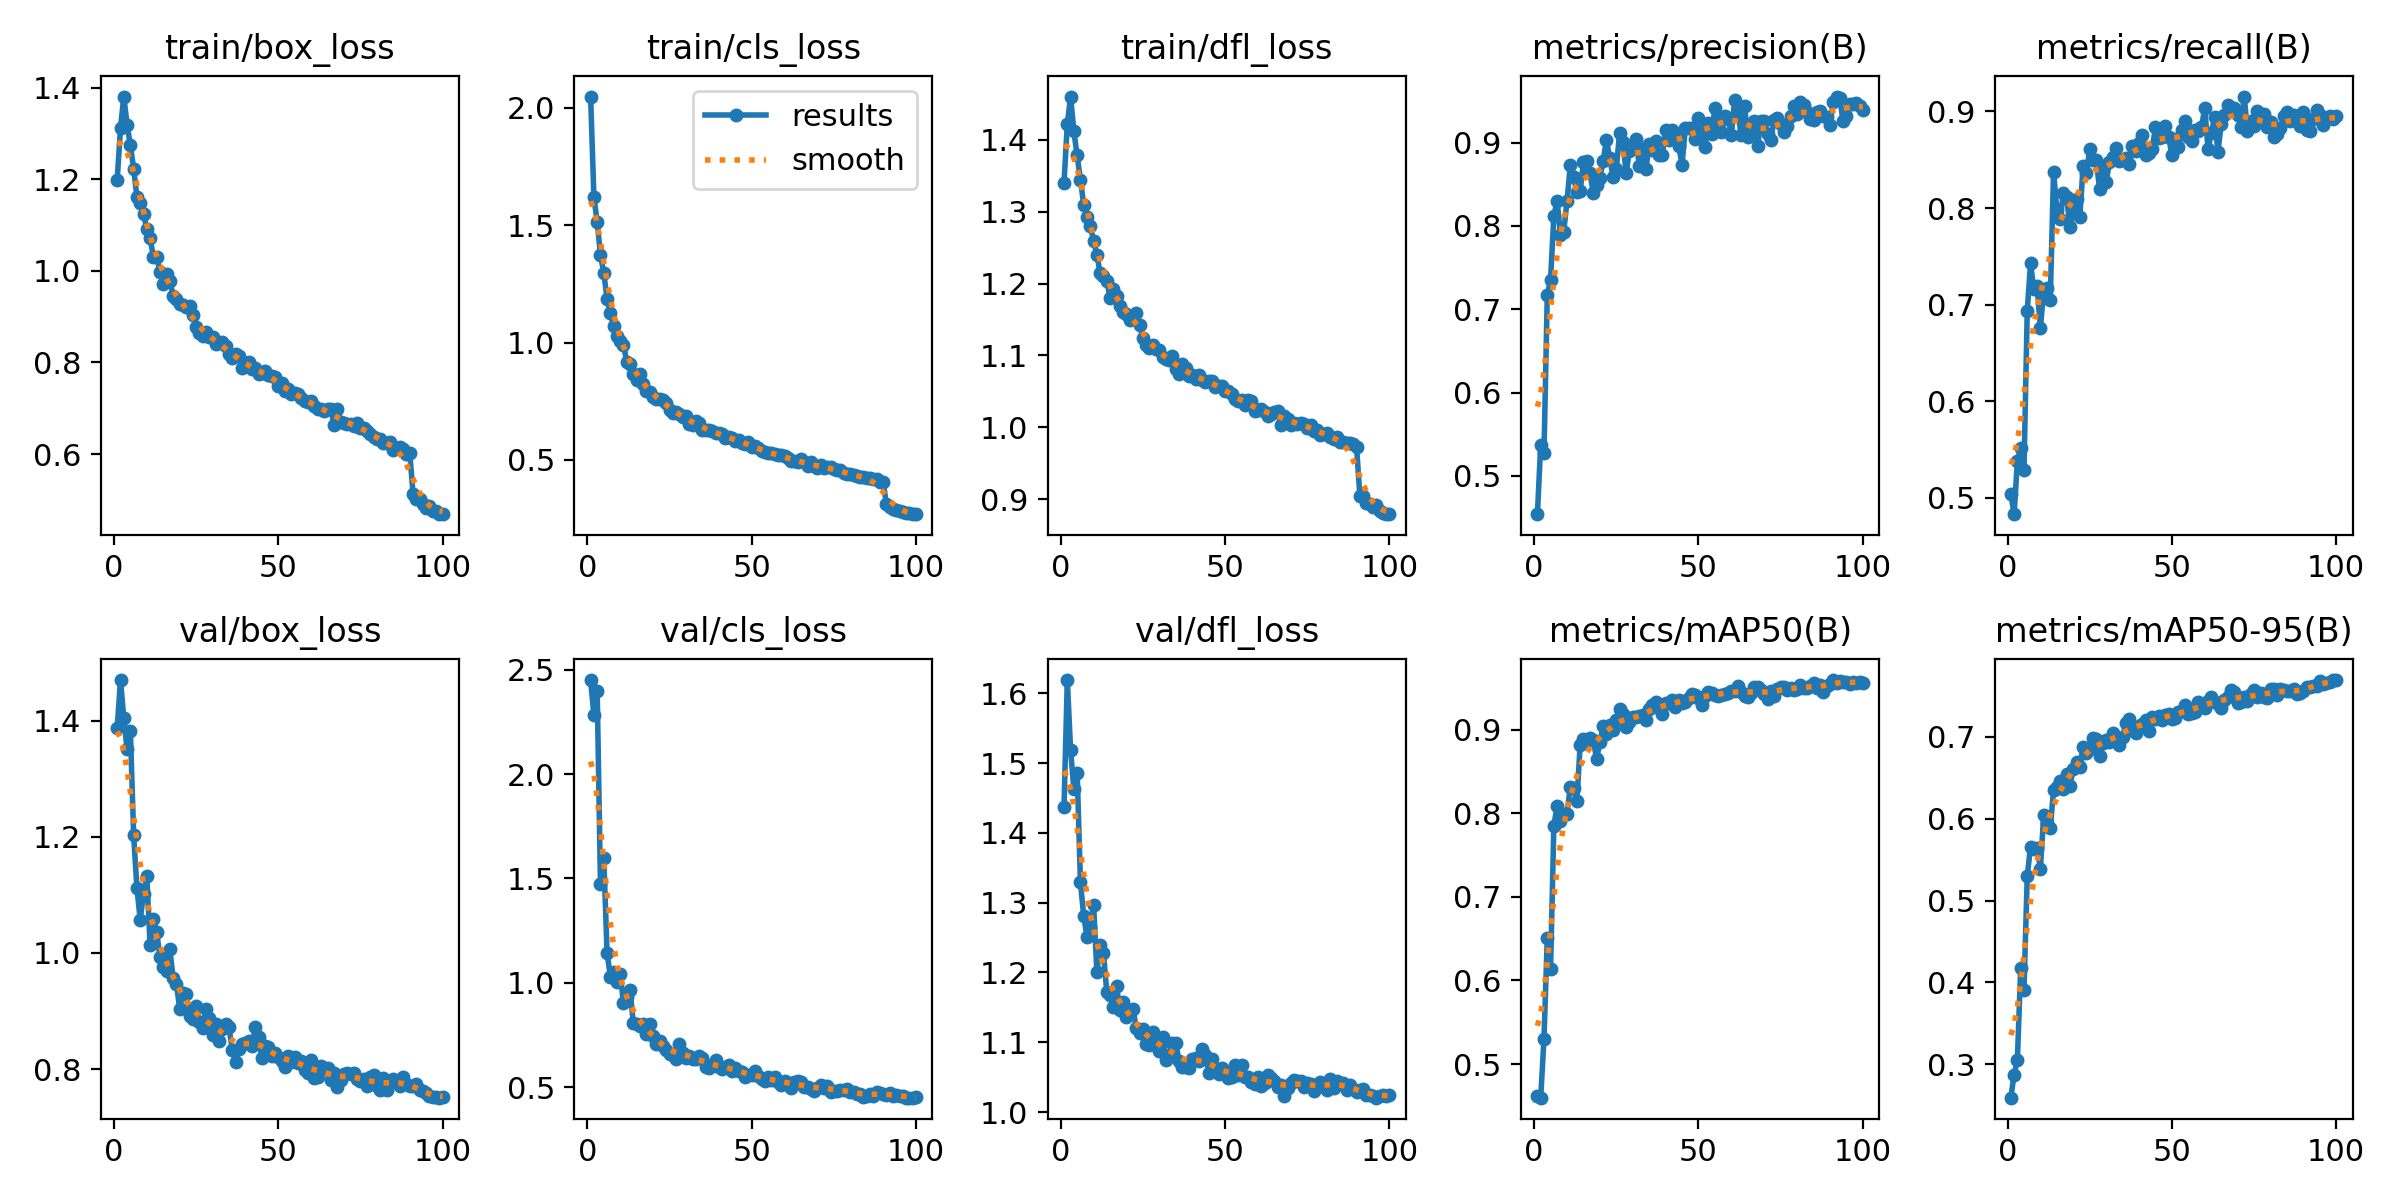

Values plotted in this chart, from the file beside it:
epoch, time, train/box_loss, train/cls_loss, train/dfl_loss, metrics/precision(B), metrics/recall(B), metrics/mAP50(B), metrics/mAP50-95(B), val/box_loss, val/cls_loss, val/dfl_loss, lr/pg0, lr/pg1, lr/pg2
1, 64.08, 1.199, 2.049, 1.341, 0.454, 0.5043, 0.4618, 0.2591, 1.388, 2.45, 1.437, 0.0006634, 0.0006634, 0.0006634
2, 122.1, 1.311, 1.622, 1.421, 0.5375, 0.4829, 0.4597, 0.2873, 1.47, 2.281, 1.619, 0.001317, 0.001317, 0.001317
3, 187, 1.38, 1.512, 1.46, 0.5273, 0.5383, 0.5304, 0.3052, 1.405, 2.397, 1.518, 0.001957, 0.001957, 0.001957
4, 242.7, 1.319, 1.374, 1.412, 0.717, 0.5511, 0.6504, 0.4176, 1.351, 1.473, 1.462, 0.001941, 0.001941, 0.001941
5, 296.9, 1.274, 1.297, 1.378, 0.7355, 0.5284, 0.6135, 0.3903, 1.383, 1.6, 1.486, 0.001921, 0.001921, 0.001921
6, 350.9, 1.223, 1.188, 1.344, 0.8121, 0.6936, 0.7855, 0.5302, 1.203, 1.145, 1.329, 0.001901, 0.001901, 0.001901
7, 405.3, 1.16, 1.124, 1.31, 0.8302, 0.743, 0.8089, 0.5656, 1.111, 1.03, 1.28, 0.001881, 0.001881, 0.001881
8, 459.5, 1.148, 1.071, 1.293, 0.7896, 0.7159, 0.7906, 0.5633, 1.057, 1.052, 1.251, 0.001861, 0.001861, 0.001861
9, 513.8, 1.125, 1.028, 1.28, 0.7932, 0.719, 0.7995, 0.5642, 1.102, 1.004, 1.265, 0.001842, 0.001842, 0.001842
10, 568, 1.091, 1.008, 1.259, 0.8295, 0.6761, 0.7996, 0.5391, 1.132, 1.042, 1.297, 0.001822, 0.001822, 0.001822
11, 622.4, 1.071, 0.9914, 1.24, 0.8727, 0.7145, 0.8321, 0.6041, 1.013, 0.903, 1.201, 0.001802, 0.001802, 0.001802
12, 677.1, 1.031, 0.9174, 1.214, 0.8589, 0.7176, 0.8299, 0.5946, 1.059, 0.9302, 1.239, 0.001782, 0.001782, 0.001782
13, 731.3, 1.031, 0.9111, 1.211, 0.8405, 0.7046, 0.8143, 0.5883, 1.037, 0.9665, 1.228, 0.001762, 0.001762, 0.001762
14, 785.9, 0.998, 0.8682, 1.204, 0.8416, 0.8375, 0.8818, 0.6348, 0.9923, 0.8048, 1.172, 0.001743, 0.001743, 0.001743
15, 840.1, 0.9705, 0.8392, 1.18, 0.8768, 0.7984, 0.8886, 0.6385, 0.9761, 0.8015, 1.168, 0.001723, 0.001723, 0.001723
16, 894.5, 0.9933, 0.8651, 1.193, 0.8778, 0.7883, 0.8868, 0.6456, 0.9682, 0.7904, 1.15, 0.001703, 0.001703, 0.001703
17, 948.8, 0.9784, 0.8235, 1.183, 0.8632, 0.8158, 0.8897, 0.6364, 1.006, 0.8017, 1.18, 0.001683, 0.001683, 0.001683
18, 1003, 0.9457, 0.795, 1.169, 0.8397, 0.8111, 0.8883, 0.655, 0.9573, 0.7566, 1.146, 0.001663, 0.001663, 0.001663
19, 1058, 0.9377, 0.7909, 1.161, 0.8487, 0.7807, 0.865, 0.6407, 0.9474, 0.8035, 1.158, 0.001644, 0.001644, 0.001644
20, 1112, 0.9271, 0.7701, 1.157, 0.858, 0.7982, 0.885, 0.661, 0.9042, 0.7441, 1.136, 0.001624, 0.001624, 0.001624
21, 1167, 0.926, 0.7602, 1.15, 0.8782, 0.809, 0.9051, 0.6692, 0.9318, 0.7044, 1.142, 0.001604, 0.001604, 0.001604
22, 1221, 0.9201, 0.7588, 1.154, 0.9034, 0.7912, 0.8946, 0.6631, 0.9297, 0.7225, 1.148, 0.001584, 0.001584, 0.001584
23, 1275, 0.9224, 0.7556, 1.16, 0.8812, 0.8438, 0.9056, 0.6877, 0.891, 0.6959, 1.12, 0.001564, 0.001564, 0.001564
24, 1330, 0.9043, 0.7421, 1.142, 0.8587, 0.8367, 0.9001, 0.6801, 0.8865, 0.679, 1.113, 0.001545, 0.001545, 0.001545
25, 1385, 0.8773, 0.7132, 1.125, 0.8684, 0.8608, 0.9117, 0.6857, 0.9093, 0.6603, 1.119, 0.001525, 0.001525, 0.001525
26, 1439, 0.8639, 0.6991, 1.115, 0.9117, 0.8502, 0.9247, 0.6985, 0.882, 0.6534, 1.097, 0.001505, 0.001505, 0.001505
27, 1493, 0.8585, 0.7029, 1.111, 0.9008, 0.8494, 0.9185, 0.6976, 0.871, 0.6352, 1.096, 0.001485, 0.001485, 0.001485
28, 1548, 0.8662, 0.6968, 1.114, 0.8637, 0.8196, 0.9034, 0.6764, 0.9042, 0.7071, 1.115, 0.001465, 0.001465, 0.001465
29, 1602, 0.8564, 0.6832, 1.109, 0.8904, 0.8409, 0.909, 0.6923, 0.8875, 0.6613, 1.106, 0.001446, 0.001446, 0.001446
30, 1656, 0.8556, 0.688, 1.108, 0.8938, 0.8267, 0.9157, 0.6967, 0.8579, 0.6413, 1.087, 0.001426, 0.001426, 0.001426
31, 1711, 0.8405, 0.6549, 1.098, 0.9045, 0.8475, 0.915, 0.694, 0.8781, 0.6493, 1.107, 0.001406, 0.001406, 0.001406
32, 1765, 0.8415, 0.6511, 1.095, 0.8722, 0.853, 0.9163, 0.7044, 0.8487, 0.6359, 1.074, 0.001386, 0.001386, 0.001386
33, 1820, 0.844, 0.6657, 1.093, 0.8928, 0.8622, 0.9177, 0.7004, 0.8696, 0.6359, 1.081, 0.001366, 0.001366, 0.001366
34, 1874, 0.8362, 0.658, 1.099, 0.8678, 0.8485, 0.9122, 0.6902, 0.8781, 0.6506, 1.099, 0.001347, 0.001347, 0.001347
35, 1928, 0.8178, 0.627, 1.081, 0.898, 0.85, 0.9246, 0.7003, 0.8717, 0.6407, 1.099, 0.001327, 0.001327, 0.001327
36, 1984, 0.81, 0.6271, 1.075, 0.891, 0.8523, 0.9303, 0.717, 0.8336, 0.5958, 1.073, 0.001307, 0.001307, 0.001307
37, 2038, 0.8193, 0.6271, 1.088, 0.9024, 0.8452, 0.9339, 0.7216, 0.8126, 0.5896, 1.064, 0.001287, 0.001287, 0.001287
38, 2093, 0.8132, 0.6218, 1.082, 0.8851, 0.8641, 0.9256, 0.7091, 0.835, 0.6042, 1.064, 0.001267, 0.001267, 0.001267
39, 2147, 0.7875, 0.6157, 1.071, 0.8856, 0.8594, 0.9187, 0.7055, 0.8427, 0.6314, 1.064, 0.001248, 0.001248, 0.001248
40, 2202, 0.7977, 0.6137, 1.073, 0.9146, 0.8676, 0.9325, 0.7137, 0.8457, 0.5944, 1.076, 0.001228, 0.001228, 0.001228
41, 2256, 0.8005, 0.6091, 1.067, 0.9033, 0.8753, 0.9316, 0.7157, 0.8481, 0.5887, 1.077, 0.001208, 0.001208, 0.001208
42, 2311, 0.7858, 0.5921, 1.073, 0.9149, 0.8552, 0.9363, 0.721, 0.8396, 0.594, 1.073, 0.001188, 0.001188, 0.001188
43, 2365, 0.7878, 0.5973, 1.065, 0.9109, 0.8572, 0.9274, 0.7075, 0.8721, 0.6046, 1.09, 0.001168, 0.001168, 0.001168
44, 2419, 0.7747, 0.5957, 1.063, 0.896, 0.8608, 0.9355, 0.725, 0.8553, 0.5788, 1.082, 0.001149, 0.001149, 0.001149
45, 2474, 0.7767, 0.5814, 1.064, 0.8736, 0.8836, 0.9318, 0.7225, 0.8192, 0.5906, 1.057, 0.001129, 0.001129, 0.001129
46, 2528, 0.7814, 0.5847, 1.065, 0.9172, 0.8722, 0.9335, 0.7261, 0.8395, 0.5769, 1.076, 0.001109, 0.001109, 0.001109
47, 2583, 0.7728, 0.571, 1.056, 0.9178, 0.8736, 0.9385, 0.7206, 0.8377, 0.5709, 1.062, 0.001089, 0.001089, 0.001089
48, 2637, 0.7698, 0.5685, 1.057, 0.9176, 0.8854, 0.9429, 0.7271, 0.8232, 0.5503, 1.055, 0.001069, 0.001069, 0.001069
49, 2691, 0.7673, 0.5755, 1.058, 0.9048, 0.8736, 0.9412, 0.7283, 0.8279, 0.5559, 1.063, 0.00105, 0.00105, 0.00105
50, 2746, 0.7494, 0.5562, 1.05, 0.929, 0.8553, 0.9377, 0.7222, 0.8217, 0.5578, 1.055, 0.00103, 0.00103, 0.00103
51, 2800, 0.7549, 0.5584, 1.051, 0.9123, 0.8719, 0.9295, 0.7236, 0.8144, 0.5781, 1.049, 0.00101, 0.00101, 0.00101
52, 2854, 0.7368, 0.5505, 1.046, 0.8947, 0.8636, 0.9408, 0.7301, 0.8043, 0.5537, 1.05, 0.0009902, 0.0009902, 0.0009902
53, 2909, 0.7426, 0.5369, 1.039, 0.9238, 0.8807, 0.9457, 0.7316, 0.8233, 0.5384, 1.067, 0.0009704, 0.0009704, 0.0009704
54, 2963, 0.7315, 0.5333, 1.037, 0.9107, 0.8906, 0.944, 0.7389, 0.812, 0.5313, 1.053, 0.0009506, 0.0009506, 0.0009506
55, 3018, 0.7323, 0.5299, 1.038, 0.9417, 0.8736, 0.9418, 0.7276, 0.8217, 0.5459, 1.067, 0.0009308, 0.0009308, 0.0009308
56, 3072, 0.732, 0.5307, 1.031, 0.9244, 0.8693, 0.9404, 0.7289, 0.8106, 0.5353, 1.051, 0.000911, 0.000911, 0.000911
57, 3126, 0.7222, 0.5258, 1.038, 0.9123, 0.8807, 0.9412, 0.73, 0.8146, 0.5499, 1.05, 0.0008912, 0.0008912, 0.0008912
58, 3181, 0.7154, 0.521, 1.036, 0.9316, 0.8793, 0.9433, 0.7433, 0.7978, 0.5238, 1.043, 0.0008714, 0.0008714, 0.0008714
59, 3235, 0.7141, 0.5214, 1.022, 0.9284, 0.8835, 0.9444, 0.7382, 0.7941, 0.5119, 1.04, 0.0008516, 0.0008516, 0.0008516
60, 3290, 0.7164, 0.5155, 1.024, 0.9086, 0.9034, 0.9466, 0.7351, 0.8155, 0.531, 1.051, 0.0008318, 0.0008318, 0.0008318
... 40 more rows
